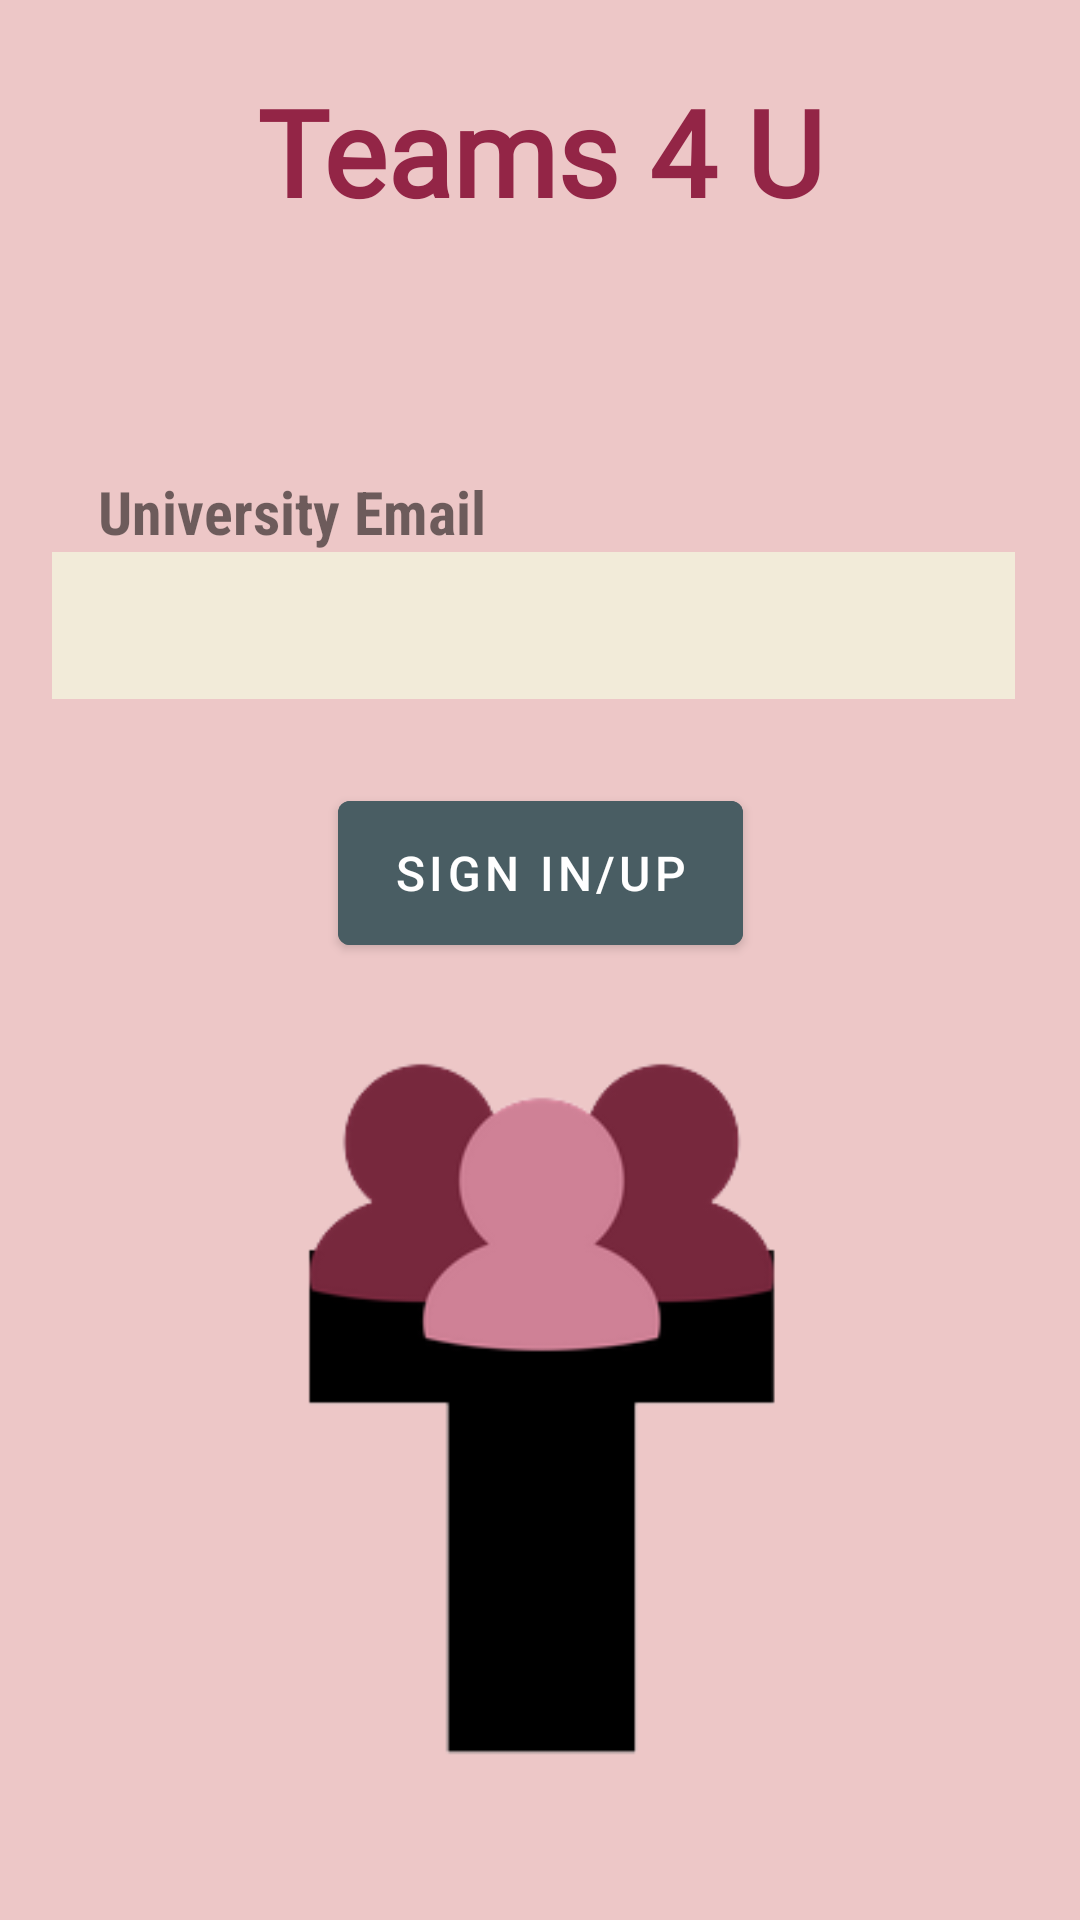

Here is an Android app screen rendered from its layout file. Give the layout XML and the strings, colors and styles it references.
<!-- AndroidManifest.xml: application theme Theme.T4T -->
<!-- res/layout/fragment_first.xml -->
<?xml version="1.0" encoding="utf-8"?>
<androidx.constraintlayout.widget.ConstraintLayout xmlns:android="http://schemas.android.com/apk/res/android"
    xmlns:app="http://schemas.android.com/apk/res-auto"
    xmlns:tools="http://schemas.android.com/tools"
    android:layout_width="match_parent"
    android:layout_height="match_parent"
    android:background="#EDC7C7"
    tools:context=".FirstFragment">

    <Button
        android:id="@+id/ContinueButton"
        android:layout_width="135dp"
        android:layout_height="60dp"
        android:backgroundTint="@color/greyblue"
        android:text="sign in/up"
        android:textColorHint="#FFFFFF"
        android:textColorLink="#FAF8F8"
        android:textSize="16sp"
        app:layout_constraintBottom_toBottomOf="parent"
        app:layout_constraintEnd_toEndOf="parent"
        app:layout_constraintStart_toStartOf="parent"
        app:layout_constraintTop_toTopOf="parent"
        app:layout_constraintVertical_bias="0.45" />

    <com.google.android.material.textfield.TextInputEditText
        android:id="@+id/UEmailTB"
        android:layout_width="321dp"
        android:layout_height="49dp"
        android:layout_marginTop="184dp"
        android:background="#FAF3EDDA"
        android:backgroundTint="#FAF3EDDA"
        android:inputType="text"

        android:maxLines="1"
        android:textColor="#000000"
        app:layout_constraintEnd_toEndOf="parent"
        app:layout_constraintHorizontal_bias="0.444"
        app:layout_constraintStart_toStartOf="parent"
        app:layout_constraintTop_toTopOf="parent" />

    <TextView
        android:id="@+id/textView3"
        android:layout_width="333dp"
        android:layout_height="101dp"
        android:fontFamily="@font/baloo_thambi"
        android:text="Teams 4 U"
        android:textAlignment="center"
        android:textColor="@color/maroon"
        android:textSize="40sp"
        android:textStyle="bold"
        app:layout_constraintBottom_toBottomOf="parent"
        app:layout_constraintEnd_toEndOf="parent"
        app:layout_constraintHorizontal_bias="0.512"
        app:layout_constraintStart_toStartOf="parent"
        app:layout_constraintTop_toTopOf="parent"
        app:layout_constraintVertical_bias="0.044" />

    <TextView
        android:id="@+id/textView9"
        android:layout_width="wrap_content"
        android:layout_height="wrap_content"
        android:fontFamily="sans-serif-condensed"
        android:text="University Email"
        android:textSize="20sp"
        android:textStyle="bold"
        app:layout_constraintBottom_toTopOf="@+id/UEmailTB"
        app:layout_constraintEnd_toEndOf="parent"
        app:layout_constraintHorizontal_bias="0.142"
        app:layout_constraintStart_toStartOf="parent"
        app:layout_constraintTop_toTopOf="parent"
        app:layout_constraintVertical_bias="1.0" />

    <ImageView
        android:id="@+id/imageView2"
        android:layout_width="259dp"
        android:layout_height="273dp"
        android:src="@drawable/image_removebg_preview"
        app:layout_constraintBottom_toBottomOf="parent"
        app:layout_constraintEnd_toEndOf="parent"
        app:layout_constraintStart_toStartOf="parent"
        app:layout_constraintTop_toTopOf="parent"
        app:layout_constraintVertical_bias="0.886" />

</androidx.constraintlayout.widget.ConstraintLayout>
<!-- resources referenced by this layout -->
<resources>
  <color name="greyblue">#495D63</color>
  <color name="maroon">#932546</color>
  <!-- drawable image_removebg_preview: png bitmap (drawable, 12279 bytes) -->
  <style name="Theme.T4T" parent="Theme.MaterialComponents.DayNight.DarkActionBar">
          
          <item name="colorPrimary">@color/purple_500</item>
          <item name="colorPrimaryVariant">@color/purple_700</item>
          <item name="colorOnPrimary">@color/white</item>
          
          <item name="colorSecondary">@color/teal_200</item>
          <item name="colorSecondaryVariant">@color/teal_700</item>
          <item name="colorOnSecondary">@color/black</item>
          
          <item name="android:statusBarColor">?attr/colorPrimaryVariant</item>
          
      </style>
  <color name="purple_500">#FF6200EE</color>
  <color name="purple_700">#FF3700B3</color>
  <color name="white">#FFFFFFFF</color>
  <color name="teal_200">#FF03DAC5</color>
  <color name="teal_700">#FF018786</color>
  <color name="black">#FF000000</color>
</resources>
